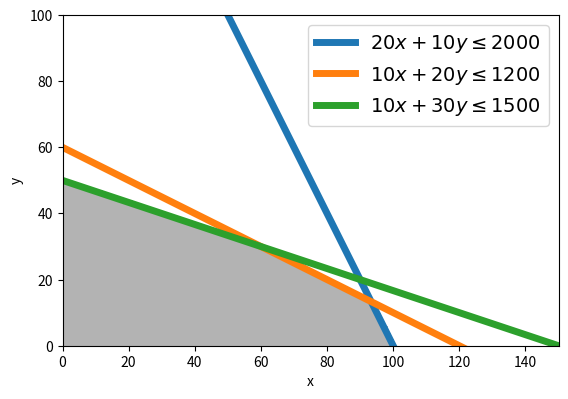

The matplotlib source for this figure:
# Progfram_8b.py: Maximize Profit.
# Maximize P = 5x+12y, given 20x+10y<=2000, 10x+20y<=1200,10x+30y<=1500.
# x,y >= 0.
import numpy as np
import matplotlib.pyplot as plt
m = np.linspace(0,200,200)
x , y = np.meshgrid(m , m)
plt.imshow( ((x>=0) & (y>=0) & (20*x+10*y<=2000) & (10*x+20*y<=1200) & (10*x+30*y<=1500)).astype(int) , 
                extent=(x.min(),x.max(),y.min(),y.max()),origin="lower", cmap="Greys", alpha = 0.3)

# Plot the constraint lines.
x = np.linspace(0, 200, 200)
y1 = (-20*x+2000) / 10
y2 = (-10*x+1200) / 20
y3 = (-10*x+1500) / 30
plt.rcParams["font.size"] = "14"
plt.plot(x, y1, label=r"$20x+10y \leq 2000$", linewidth = 5)
plt.plot(x, y2, label=r"$10x+20y \leq 1200$",linewidth = 5)
plt.plot(x, y3, label=r"$10x+30y \leq 1500$",linewidth = 5)
# plt.plot(x , (-5 * x + 660) / 12 , label = r"$P_{max}=5x+12y$")
plt.xlim(0,150)
plt.ylim(0,100)
plt.xlabel("x")
plt.ylabel("y")
plt.legend()
plt.show()